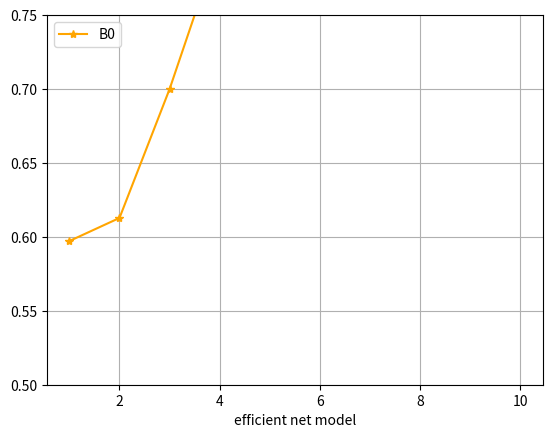

Recreate this plot in Python.
import numpy as np
import matplotlib.pyplot as plt

if __name__ == '__main__':
    x11 = np.linspace(1, 10, 10)
    print(x11)
    # f1 score
    B0 = [0.5972, 0.6128, 0.7, 0.8, 0.9, 0.9, 0.9, 0.9, 0.9, 0.9]
    B1 = [0.5972, 0.6128, 0.7, 0.8, 0.9, 0.9, 0.9, 0.9, 0.9, 0.9]
    B2 = [0.5, 0.6, 0.7, 0.8, 0.9, 0.9, 0.9, 0.9, 0.9, 0.9]
    B3 = [0.5972, 0.6128, 0.7, 0.8, 0.9, 0.9, 0.9, 0.9, 0.9, 0.9]
    B4 = [0.5, 0.7, 0.7, 0.8, 0.8, 0.9, 0.9, 0.9, 0.9, 0.9]
    B5 = [0.5972, 0.6128, 0.7, 0.8, 0.9, 0.9, 0.9, 0.9, 0.9, 0.9]
    B6 = [0.5972, 0.6128, 0.7, 0.8, 0.9, 0.9, 0.9, 0.9, 0.9, 0.9]
    B7 = [0.5972, 0.6128, 0.7, 0.8, 0.9, 0.9, 0.9, 0.9, 0.9, 0.9]

    # x2 = np.linspace(0, 3, 3)

    # width = 0.2

    # plt.bar(x11-width/2, y13, width)
    # plt.bar(x11+width/2, y23, width)

    plt.ylim(0.5, 0.75)

    # 'o', 'v', '^', '<', '>', '8', 's', 'p', '*', 'h', 'H', 'D', 'd','P', 'X'

    plt.plot(x11, B0, color='orange', marker='*', label='B0')
    # plt.plot(x11, B1, color='blue', marker='o', label='B1')
    # plt.plot(x11, B2, color='red', marker='^', label='B2')
    # plt.plot(x11, B3, color='green', marker='v', label='B3')
    # plt.plot(x11, B4, color='cyan', marker='+', label='B4')
    # plt.plot(x11, B5, color='magenta', marker='3', label='B5')
    # plt.plot(x11, B5, color='magenta', marker='p', label='B6')
    # plt.plot(x11, B5, color='magenta', marker='h', label='B7')

    labels = ['B0', 'B1', 'B2', 'B3', 'B4', 'B5', 'B6', 'B7']

    # plt.xticks(x11, labels)

    plt.grid()

    # plt.yticks([0.70, 0.75, 0.80, 0.85])

    plt.xlabel('efficient net model')  # X轴标签

    # plt.tight_layout()
    # plt.title('precision', y=-0.15)
    # plt.title('recall', y=-0.15)
    # plt.title('f1 score', y=-0.15)
    plt.legend(['B0', 'B1', 'B2', 'B3',
               'B4', 'B5', 'B6', 'B7'], loc='upper left')
    plt.figure(figsize=(9, 6))
    plt.show()
